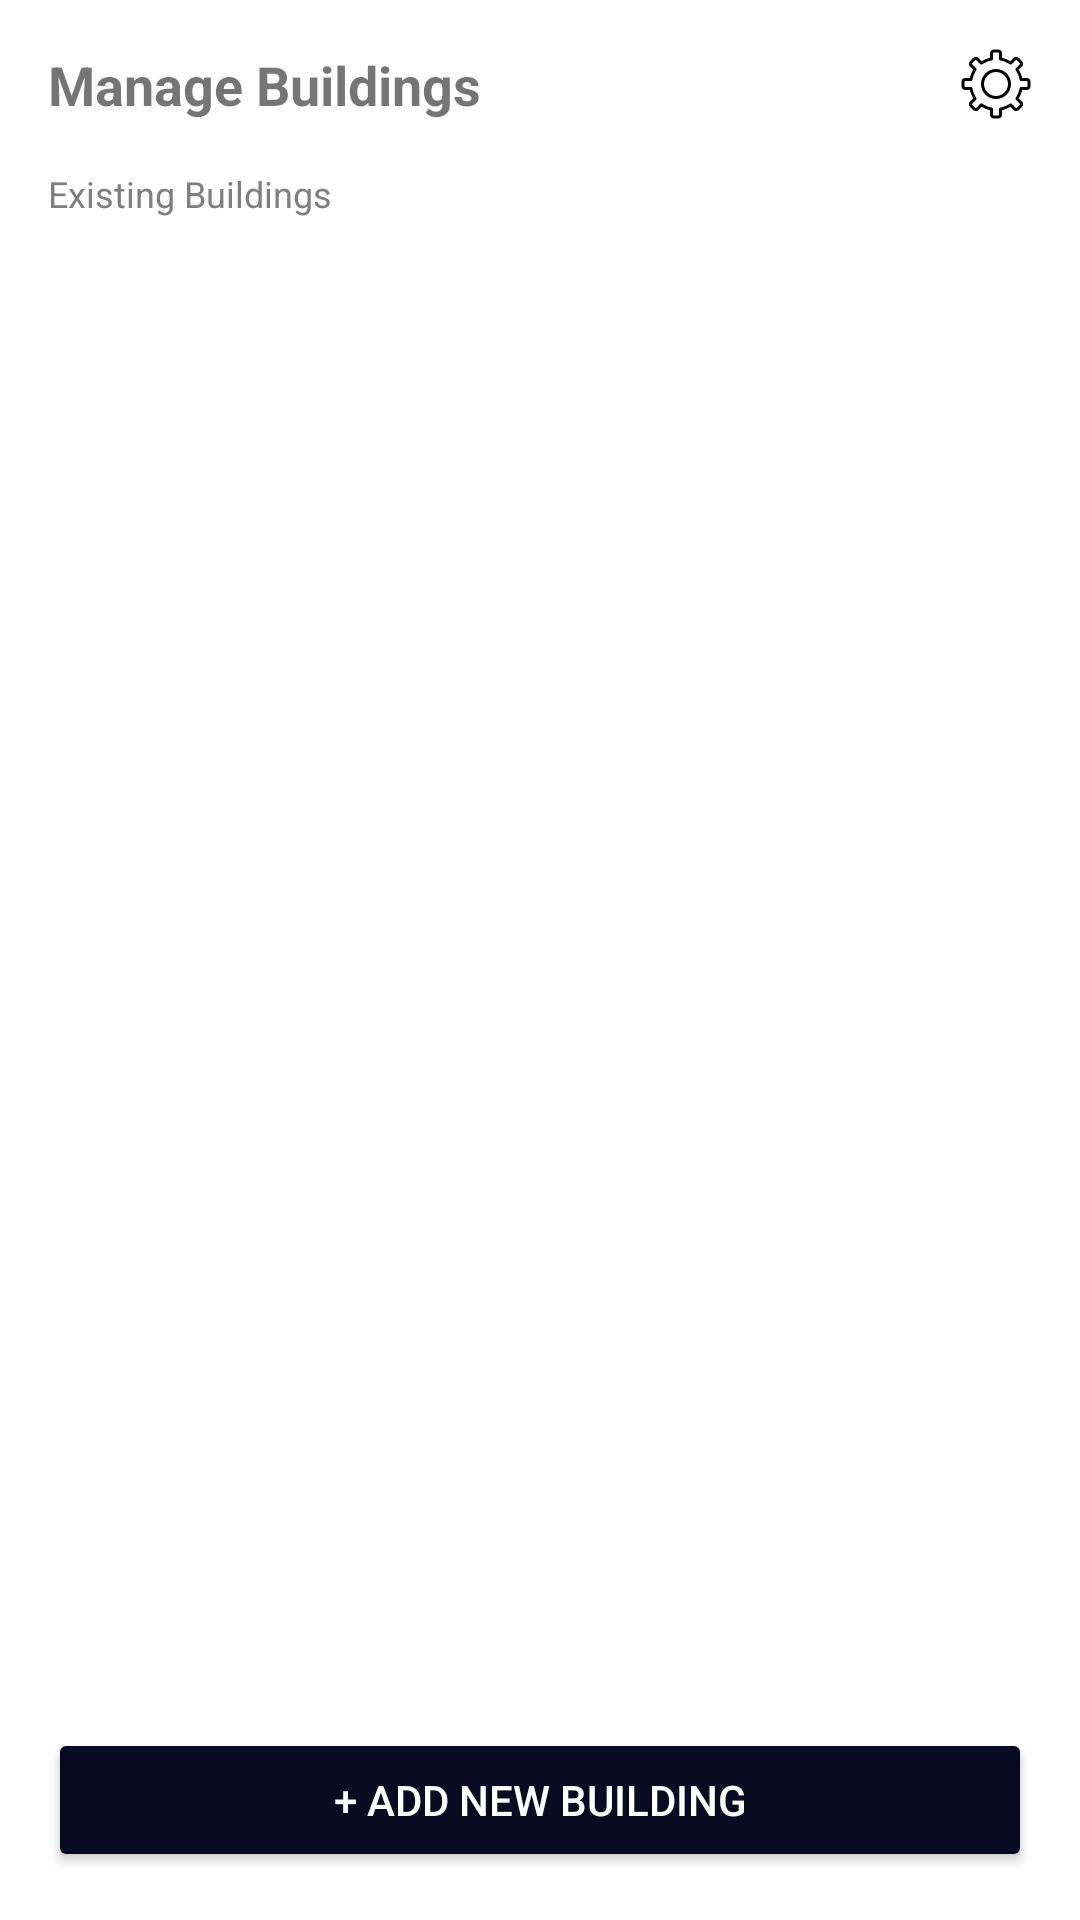

Produce the Android XML layout that renders to this screen, including the resource entries it uses.
<!-- AndroidManifest.xml: application theme Theme.WifiRssiLogger -->
<!-- res/layout/activity_manage_buildings.xml -->
<?xml version="1.0" encoding="utf-8"?>
<androidx.constraintlayout.widget.ConstraintLayout xmlns:android="http://schemas.android.com/apk/res/android"
    xmlns:app="http://schemas.android.com/apk/res-auto"
    android:layout_width="match_parent"
    android:layout_height="match_parent"
    android:padding="16dp"
    android:background="@android:color/white">

    
    <TextView
        android:id="@+id/tvManageBuildings"
        android:layout_width="wrap_content"
        android:layout_height="wrap_content"
        android:text="Manage Buildings"
        android:textStyle="bold"
        android:textSize="18sp"
        app:layout_constraintTop_toTopOf="parent"
        app:layout_constraintStart_toStartOf="parent" />

    <ImageView
        android:id="@+id/ivSettings"
        android:layout_width="24dp"
        android:layout_height="24dp"
        android:src="@drawable/settings_1"
        app:layout_constraintTop_toTopOf="parent"
        app:layout_constraintEnd_toEndOf="parent" />

    <TextView
        android:id="@+id/tvExistingBuildings"
        android:layout_width="wrap_content"
        android:layout_height="wrap_content"
        android:text="Existing Buildings"
        android:textColor="#7F7F7F"
        android:textSize="12sp"
        app:layout_constraintTop_toBottomOf="@id/tvManageBuildings"
        app:layout_constraintStart_toStartOf="parent"
        android:layout_marginTop="16dp" />

    
    <LinearLayout
        android:id="@+id/buildingList"
        android:layout_width="0dp"
        android:layout_height="wrap_content"
        android:orientation="vertical"
        app:layout_constraintTop_toBottomOf="@id/tvExistingBuildings"
        app:layout_constraintStart_toStartOf="parent"
        app:layout_constraintEnd_toEndOf="parent"
        android:layout_marginTop="8dp"/>

    
    <Button
        android:id="@+id/btnAddBuilding"
        android:layout_width="0dp"
        android:layout_height="wrap_content"
        android:text="+ Add New Building"
        android:backgroundTint="#0A0A23"
        android:textColor="@android:color/white"
        app:layout_constraintBottom_toBottomOf="parent"
        app:layout_constraintStart_toStartOf="parent"
        app:layout_constraintEnd_toEndOf="parent"
        android:layout_marginTop="16dp" />

</androidx.constraintlayout.widget.ConstraintLayout>
<!-- resources referenced by this layout -->
<resources>
  <!-- drawable settings_1: vector/xml drawable (drawable, 3292 chars, omitted) -->
  <style name="Theme.WifiRssiLogger" parent="Theme.MaterialComponents.Light.NoActionBar">
          
          <item name="colorPrimary">@color/purple_500</item>
          <item name="colorPrimaryVariant">@color/purple_700</item>
          <item name="colorOnPrimary">@color/white</item>
          
          <item name="colorSecondary">@color/teal_200</item>
          <item name="colorSecondaryVariant">@color/teal_700</item>
          <item name="colorOnSecondary">@color/black</item>
          
          <item name="android:statusBarColor">?attr/colorPrimaryVariant</item>
      </style>
  <color name="purple_500">#FF6200EE</color>
  <color name="purple_700">#FF3700B3</color>
  <color name="white">#FFFFFFFF</color>
  <color name="teal_200">#FF03DAC5</color>
  <color name="teal_700">#FF018786</color>
  <color name="black">#FF000000</color>
</resources>
